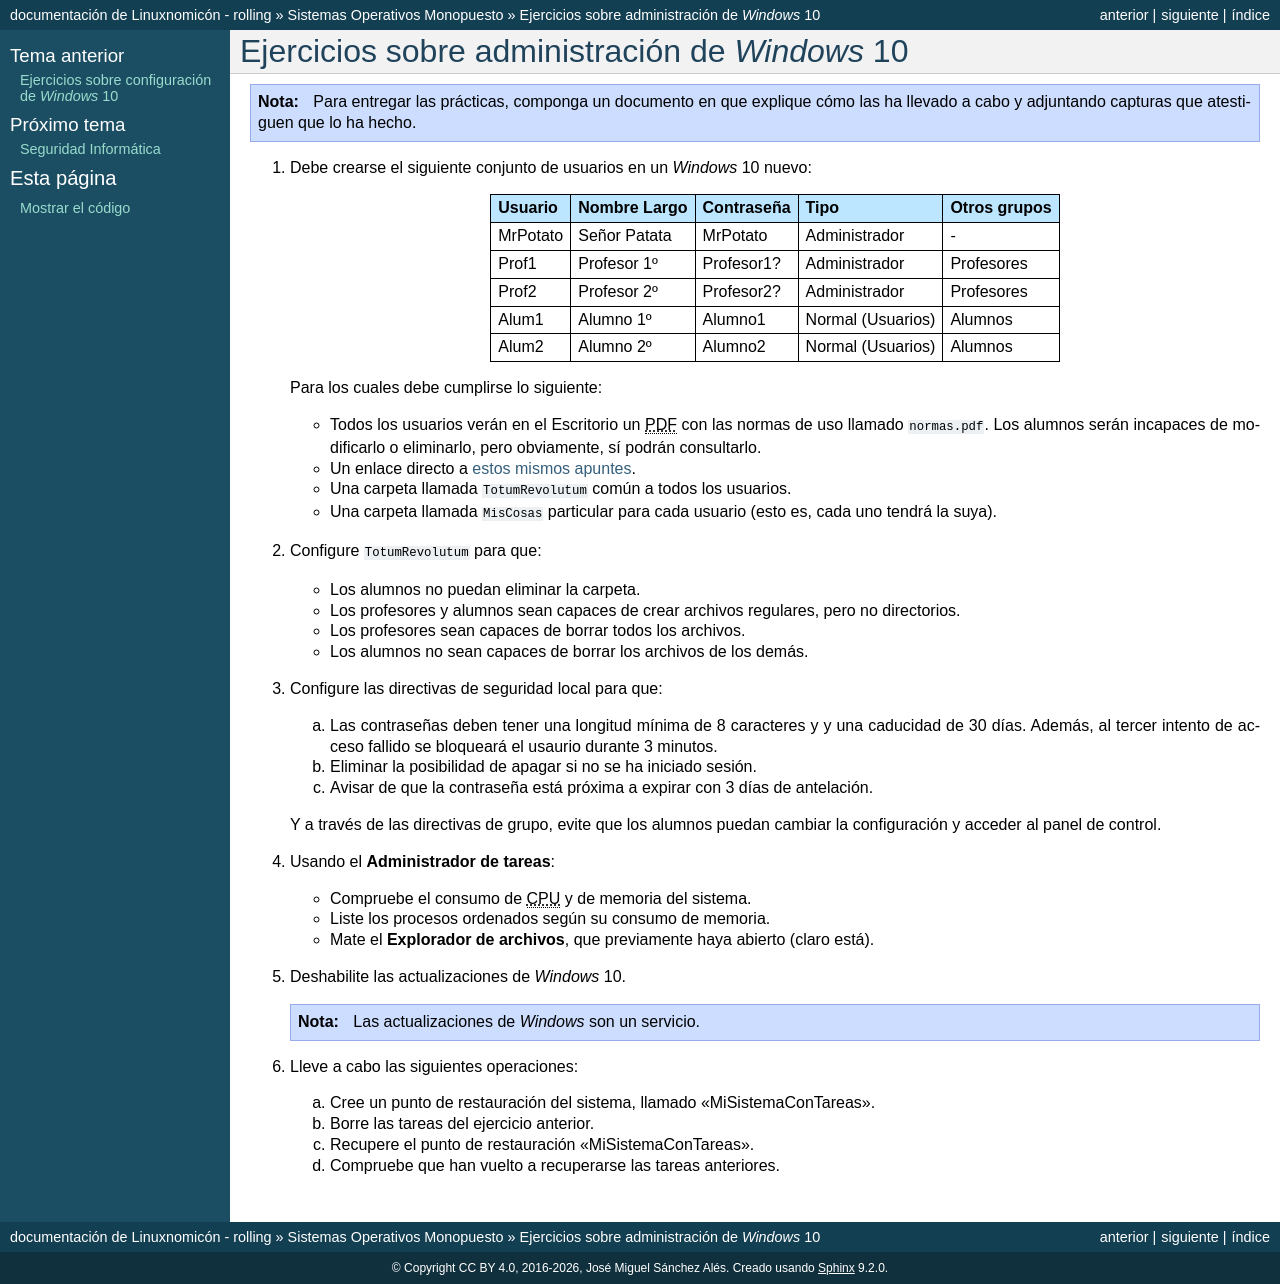

repository: sio2sio2/doc-linux · page: guias/0222.som/99.ejercicios/06.winII.html · generator: sphinx

Ejercicios sobre administración de *Windows* 10
===============================================

.. note:: Para entregar las prácticas, componga un documento en que explique
   cómo las ha llevado a cabo y adjuntando capturas que atestiguen que lo ha
   hecho.

#. Debe crearse el siguiente conjunto de usuarios en un *Windows* 10 nuevo:

   ========== ============== ============ =================== ==============
    Usuario    Nombre Largo   Contraseña   Tipo                Otros grupos
   ========== ============== ============ =================== ==============
    MrPotato   Señor Patata   MrPotato     Administrador          \-
    Prof1      Profesor 1º    Profesor1?   Administrador         Profesores
    Prof2      Profesor 2º    Profesor2?   Administrador         Profesores
    Alum1      Alumno 1º      Alumno1      Normal (Usuarios)       Alumnos
    Alum2      Alumno 2º      Alumno2      Normal (Usuarios)       Alumnos
   ========== ============== ============ =================== ==============

   Para los cuales debe cumplirse lo siguiente:

   + Todos los usuarios verán en el Escritorio un |PDF| con las normas de uso
     llamado :file:`normas.pdf`. Los alumnos serán incapaces de modificarlo
     o eliminarlo, pero obviamente, sí podrán consultarlo.

   + Un enlace directo a `estos mismos apuntes
     <https://sio2sio2.github.io/doc-linux>`_.

   + Una carpeta llamada :file:`TotumRevolutum` común a todos los usuarios.

   + Una carpeta llamada :file:`MisCosas` particular para cada usuario (esto es, cada
     uno tendrá la suya).

#. Configure :file:`TotumRevolutum` para que:

   - Los alumnos no puedan eliminar la carpeta.
   - Los profesores y alumnos sean capaces de crear archivos
     regulares, pero no directorios.
   - Los profesores sean capaces de borrar todos los archivos.
   - Los alumnos no sean capaces de borrar los archivos de los demás.

#. Configure las directivas de seguridad local para que:

   a. Las contraseñas deben tener una longitud mínima de 8 caracteres y 
      y una caducidad de 30 días. Además, al tercer intento de acceso fallido
      se bloqueará el usaurio durante 3 minutos.
   #. Eliminar la posibilidad de apagar si no se ha iniciado sesión.
   #. Avisar de que la contraseña está próxima a expirar con 3 días de
      antelación.

   Y a través de las directivas de grupo, evite que los alumnos puedan cambiar
   la configuración y acceder al panel de control.

#. Usando el :program:`Administrador de tareas`:

   * Compruebe el consumo de |CPU| y de memoria del sistema.
   * Liste los procesos ordenados según su consumo de memoria.
   * Mate el :program:`Explorador de archivos`, que previamente haya abierto
     (claro está).

#. Deshabilite las actualizaciones de *Windows* 10.

   .. note:: Las actualizaciones de *Windows* son un servicio.

#. Lleve a cabo las siguientes operaciones:
   
   a. Cree un punto de restauración del sistema, llamado "MiSistemaConTareas".
   #. Borre las tareas del ejercicio anterior.
   #. Recupere el punto de restauración "MiSistemaConTareas".
   #. Compruebe que han vuelto a recuperarse las tareas anteriores.


.. |CPU| replace:: :abbr:`CPU (Central Processing Unit)`
.. |PDF| replace:: :abbr:`PDF (Portable Document Format)`
